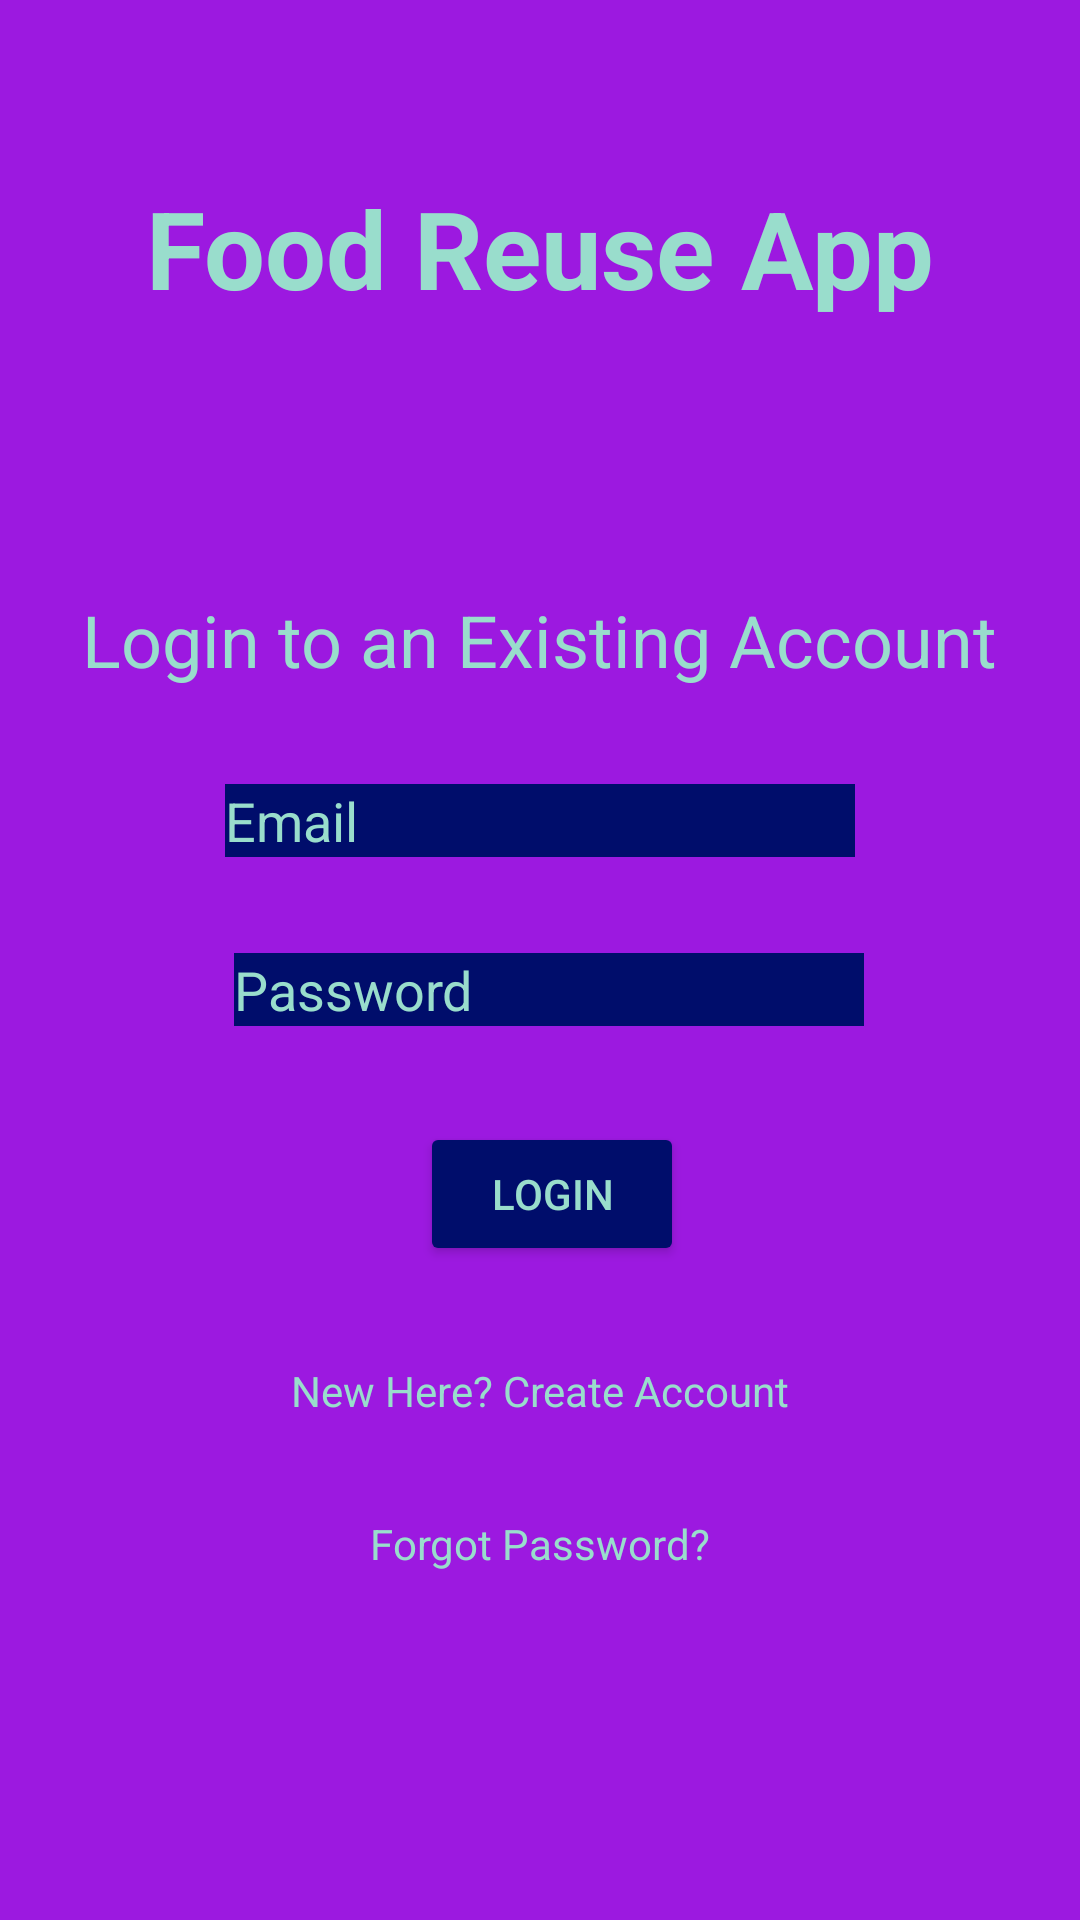

Layout XML and referenced resources for this Android screen:
<!-- AndroidManifest.xml: application theme Theme.FoodReuseApp -->
<!-- res/layout/activity_login.xml -->
<?xml version="1.0" encoding="utf-8"?>
<androidx.constraintlayout.widget.ConstraintLayout
    xmlns:android="http://schemas.android.com/apk/res/android"
    xmlns:app="http://schemas.android.com/apk/res-auto"
    xmlns:tools="http://schemas.android.com/tools"
    android:layout_width="match_parent"
    android:layout_height="match_parent"
    android:background="@color/bg"
    tools:context=".LoginActivity">

    <TextView
        android:id="@+id/fra"
        android:layout_width="wrap_content"
        android:layout_height="wrap_content"
        android:layout_marginBottom="32dp"
        android:text="Food Reuse App"
        android:textStyle="bold"
        android:textColor="@color/text"
        android:textSize="36sp"
        app:layout_constraintBottom_toTopOf="@+id/loginInfo"
        app:layout_constraintEnd_toEndOf="parent"
        app:layout_constraintStart_toStartOf="parent"
        app:layout_constraintTop_toTopOf="parent" />

    <TextView
        android:id="@+id/loginInfo"
        android:layout_width="wrap_content"
        android:layout_height="wrap_content"
        android:layout_marginBottom="32dp"
        android:text="Login to an Existing Account"
        android:textColor="@color/text"
        android:textSize="24sp"
        app:layout_constraintBottom_toTopOf="@+id/userEmail"
        app:layout_constraintEnd_toEndOf="parent"
        app:layout_constraintStart_toStartOf="parent" />


    <EditText
        android:id="@+id/userEmail"
        android:layout_width="wrap_content"
        android:layout_height="wrap_content"
        android:layout_marginBottom="32dp"
        android:background="@color/bgg"
        android:ems="10"
        android:hint="Email"
        android:inputType="textEmailAddress"
        android:textColor="@color/text"
        android:textColorHint="@color/text"
        app:layout_constraintBottom_toTopOf="@+id/userPassword"
        app:layout_constraintEnd_toEndOf="parent"
        app:layout_constraintStart_toStartOf="parent" />

    <EditText
        android:id="@+id/userPassword"
        android:layout_width="wrap_content"
        android:layout_height="wrap_content"
        android:layout_marginBottom="32dp"
        android:background="@color/bgg"
        android:ems="10"
        android:hint="Password"
        android:inputType="textPassword"
        android:textColor="@color/text"
        android:textColorHint="@color/text"
        app:layout_constraintBottom_toTopOf="@+id/loginBtn"
        app:layout_constraintEnd_toEndOf="parent"
        app:layout_constraintHorizontal_bias="0.52"
        app:layout_constraintStart_toStartOf="parent" />

    <Button
        android:id="@+id/loginBtn"
        android:layout_width="wrap_content"
        android:layout_height="wrap_content"
        android:layout_marginStart="8dp"
        android:layout_marginBottom="32dp"
        android:backgroundTint="@color/bgg"
        android:text="Login"
        android:textColor="@color/text"
        app:layout_constraintBottom_toTopOf="@+id/createAcc"
        app:layout_constraintEnd_toEndOf="parent"
        app:layout_constraintStart_toStartOf="parent" />

    <TextView
        android:id="@+id/createAcc"
        android:layout_width="wrap_content"
        android:layout_height="wrap_content"
        android:layout_marginBottom="32dp"
        android:text="New Here? Create Account"
        android:textColor="@color/text"
        app:layout_constraintBottom_toTopOf="@+id/resetPassword"
        app:layout_constraintEnd_toEndOf="parent"
        app:layout_constraintStart_toStartOf="parent" />

    <ProgressBar
        android:id="@+id/progressBar"
        style="?android:attr/progressBarStyle"
        android:layout_width="wrap_content"
        android:layout_height="wrap_content"
        android:layout_marginTop="520dp"
        android:visibility="invisible"
        app:layout_constraintBottom_toBottomOf="parent"
        app:layout_constraintEnd_toEndOf="parent"
        app:layout_constraintHorizontal_bias="0.518"
        app:layout_constraintStart_toStartOf="parent"
        app:layout_constraintTop_toTopOf="parent" />

    <TextView
        android:id="@+id/resetPassword"
        android:layout_width="wrap_content"
        android:layout_height="wrap_content"
        android:layout_marginBottom="32dp"
        android:text="Forgot Password?"
        android:textColor="@color/text"
        app:layout_constraintBottom_toTopOf="@+id/progressBar"
        app:layout_constraintEnd_toEndOf="parent"
        app:layout_constraintStart_toStartOf="parent" />
</androidx.constraintlayout.widget.ConstraintLayout>
<!-- resources referenced by this layout -->
<resources>
  <color name="bg">#9C19E0</color>
  <color name="bgg">#000D6B</color>
  <color name="text">#99DDCC</color>
  <style name="Theme.FoodReuseApp" parent="Theme.MaterialComponents.Light.NoActionBar">
          
          <item name="colorPrimary">@color/purple_500</item>
          <item name="colorPrimaryVariant">@color/purple_700</item>
          <item name="colorOnPrimary">@color/white</item>
          
          <item name="colorSecondary">@color/teal_200</item>
          <item name="colorSecondaryVariant">@color/teal_700</item>
          <item name="colorOnSecondary">@color/black</item>
          
          <item name="android:statusBarColor" tools:targetApi="l">?attr/colorPrimaryVariant</item>
          
      </style>
  <color name="purple_500">#FF6200EE</color>
  <color name="purple_700">#FF3700B3</color>
  <color name="white">#FFFFFFFF</color>
  <color name="teal_200">#FF03DAC5</color>
  <color name="teal_700">#FF018786</color>
  <color name="black">#FF000000</color>
</resources>
